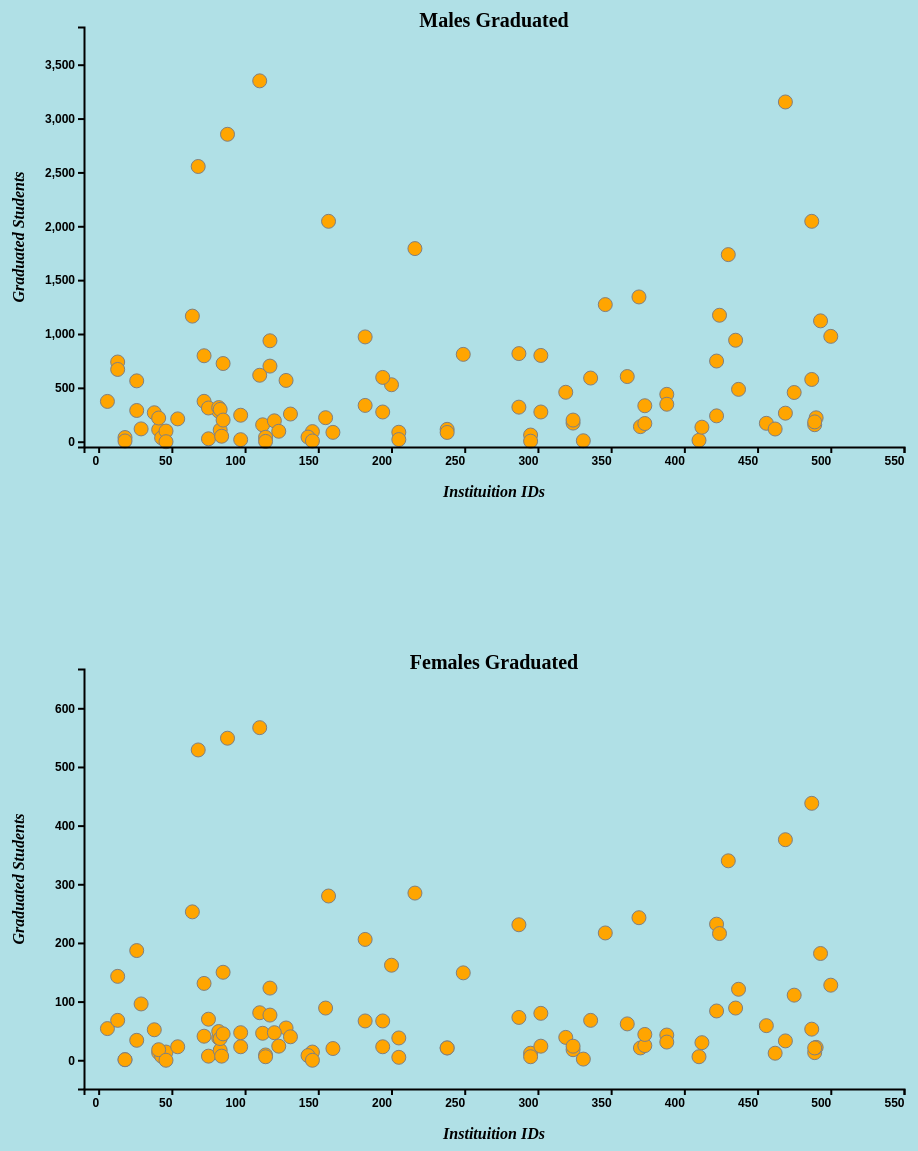
D3 v4 page, settled after 480 driven frames (8 s of simulated time); the page loaded 1 data file(s).


// Put your part two code here ***********************
//FOR MALE++++++++++++++++++++++++++++++++++++++++++++++++++++++++++++++++++++++++++++++++

d3.select("select").on("change", function () { 
          selected = this.value;
          d3.select(".alt-view").remove();
          if(selected == "Male"){males()}
          else if(selected == "Female"){females()}
          else if(selected == "both"){both()}
       });

// set the dimensions and margins of the graph
var margin = {top: 20, right: 20, bottom: 60, left: 120};
var width = 960 - margin.left - margin.right;
var height = 500 - margin.top - margin.bottom;

       function males(){
        d3.selectAll("svg").remove();
var vals = ['x', 'y2']; // List of data attributes
var xVal = vals[0]; // Value to plot on x-axis
var yVal = vals[1]; // Value to plot on y-axis

// set the ranges

var x1 = d3.scaleLinear().range([0, width]);
var y1 = d3.scaleLinear().range([height, 0]);

// append the svg obgect to the body of the page
// appends a 'group' element to 'svg'
// moves the 'group' element to the top left margin
var svg = d3.select("#partTwo").append("svg")
                .attr("width", width + margin.left + margin.right)
                .attr("height", height + margin.top + margin.bottom)
                .append("g")
                .attr("transform", "translate(" + margin.left + "," + margin.top + ")");

// Get the data
d3.csv("./data/queryResults.csv", function(error, data) {
    if  (error) throw error;
    // Scale the range of the data
    var yMax = d3.max(data, function(d) { return d[yVal];});

    var xScale = d3.scaleLinear()
          .domain([0, d3.max(data, function (d) { return d[xVal] + 10; })])
          .range([margin.left, width - margin.right]);  // Set margins for x specific

      // We're passing in a function in d3.max to tell it what we're maxing (y value)
    var yScale = d3.scaleLinear()
          .domain([0, d3.max(data, function (d) { return d[yVal] + 10; })])
          .range([margin.top, height - margin.bottom]);  // Set margins for y specific

    x1_domain = d3.extent(data, function(d) {
                                return +d[xVal];
                            });

    y1_domain = d3.extent(data, function(d) {
                                return +d[yVal];
                            });

    x1.domain([-10,x1_domain[1]+50]);
    y1.domain([-49,y1_domain[1]+500]);
     //     Add the scatterplot points

    var mouseover = function(d) {
          var p = d3.select(this)
             .transition()
             .duration(100)
             .attr("r", 11)
             .style("fill","red");}

    var mouseout = function(d) {
          var p = d3.select(this)
             .transition()
             .duration(100)
             .attr("r", 7)
             .style("fill", "orange");}


    svg.selectAll("circle")
        .data(data)
        .enter()
        .append("circle")
        .attr("r", 7)
        .attr("stroke","gray")
        .attr("stroke-width",1)
        .attr("cx", function(d) {
                        return x1(d[xVal]);
                    })
        .attr("cy", function(d) {
                        return y1(d[yVal]);
                            })
        .attr("fill", "orange")
        .on("mouseover", mouseover)
        .on("mouseout", mouseout) 
        .on("click", function(d) {
            $("#scatterLabel").html("<p>" + "InstituitionID: " + d.x + " &nbsp &nbsp &nbsp &nbsp &nbsp &nbsp Male graduated: " + d.y2 + "</p>")
        })
            //return "x: " + d.x + "\ny: " + d.y;})
        .append("svg:title")
        .text(function(d) {return "InstituitionID: " + d.x + "\nMale graduated: " + d.y2;});

     //     Add the X Axis
    svg.append("g")
        .attr("transform", "translate(0, " + height + ")")
        .call(d3.axisBottom(x1).ticks(10))
        .attr("stroke-width",2)
        .selectAll("text")  
        .style("text-anchor", "end")
        .attr("font-size", "12px")
        .attr("font-weight", "bold");   

     //     Add the Y Axis
    svg.append("g")
        .call(d3.axisLeft(y1))
        .attr("stroke-width",2)
        .selectAll("text")  
        .style("text-anchor", "end")
        .attr("font-size", "12px")
        .attr("font-weight", "bold");


         //Add title   
    svg.append("text")
        .attr("x", (width/2))
        .attr("y", 0 - (margin-top/4))
        .attr("text-anchor", "middle")
        .style("font-size", "20px")
        .attr("font-weight", "bold")
        .text("Males Graduated")

    //Add text labels
    var xLabel = svg.append("text")
                    .attr("class", "label")
                    .text("Instituition IDs")
                    //.attr("x", width - 20)
                    //.attr("y", height + 30);
                    .attr("text-anchor", "middle")  
                    .attr("style","font-size: 16px;font-style: italic;")
                    .attr("font-weight", "bold")
                    .attr("transform", "translate("+ (width/2) +","+(height+(margin.bottom/1.2))+")")  // centre below axis

    var yLabel = svg.append("text")
                    .attr("class", "label")
                    .text("Graduated Students")
                    //.attr("y", -10)
                    .attr("text-anchor", "middle")  
                    .attr("style","font-size: 16px;font-style: italic;")
                    .attr("font-weight", "bold")
                    .attr("transform", "translate("+ (0-(margin.left/2)) +","+(height/2)+") rotate (-90)")  // text is drawn off the screen top 
});
};

//FOR FEMALE++++++++++++++++++++++++++++++++++++++++++++++++++++++++++++++++++++++++++++++++
function females(){
    d3.selectAll("svg").remove();
var valsFemale = ['x', 'y1']; // List of data attributes
var xValFemale = valsFemale[0]; // Value to plot on x-axis
var yValFemale = valsFemale[1]; // Value to plot on y-axis

// set the dimensions and margins of the graph
var marginFemale = {top: 20, right: 20, bottom: 60, left: 120};
var widthFemale = 960 - marginFemale.left - marginFemale.right;
var heightFemale = 500 - marginFemale.top - marginFemale.bottom;

// set the ranges

var x1Female = d3.scaleLinear().range([0, widthFemale]);
var y1Female = d3.scaleLinear().range([heightFemale, 0]);

// append the svg obgect to the body of the page
// appends a 'group' element to 'svg'
// moves the 'group' element to the top left margin
var svgFemale = d3.select("#partTwo").append("svg")
                .attr("width", widthFemale + marginFemale.left + marginFemale.right)
                .attr("height", heightFemale + marginFemale.top + marginFemale.bottom)
                .append("g")
                .attr("transform", "translate(" + marginFemale.left + "," + marginFemale.top + ")");

// Get the data
d3.csv("./data/queryResults.csv", function(error, data) {
    if  (error) throw error;
    // Scale the range of the data
    var yMax = d3.max(data, function(d) { return d[yValFemale];});

    var xScale = d3.scaleLinear()
          .domain([0, d3.max(data, function (d) { return d[xValFemale] + 10; })])
          .range([margin.left, widthFemale - marginFemale.right]);  // Set margins for x specific

      // We're passing in a function in d3.max to tell it what we're maxing (y value)
    var yScale = d3.scaleLinear()
          .domain([0, d3.max(data, function (d) { return d[yValFemale] + 10; })])
          .range([marginFemale.top, heightFemale - marginFemale.bottom]);  // Set margins for y specific

    x1_domain = d3.extent(data, function(d) {
                                return +d[xValFemale];
                            });

    y1_domain = d3.extent(data, function(d) {
                                return +d[yValFemale];
                            });

    x1Female.domain([-10,x1_domain[1]+50]);
    y1Female.domain([-49,y1_domain[1]+100]);

    var mouseover = function(d) {
          var p = d3.select(this)
             .transition()
             .duration(100)
             .attr("r", 11)
             .style("fill","red");}

    var mouseout = function(d) {
          var p = d3.select(this)
             .transition()
             .duration(100)
             .attr("r", 7)
             .style("fill", "orange");}


    svgFemale.selectAll("circle")
        .data(data)
        .enter()
        .append("circle")
        .attr("r", 7)
        .attr("stroke","gray")
        .attr("stroke-width",1)    
        .attr("cx", function(d) {
                        return x1Female(d[xValFemale]);
                    })
        .attr("cy", function(d) {
                        return y1Female(d[yValFemale]);
                            })
        .attr("fill", "orange")
        .on("mouseover", mouseover)
        .on("mouseout", mouseout) 
        .on("click", function(d) {
            $("#scatterLabelFemale").html("<p>" + "InstituitionID: " + d.x + " &nbsp &nbsp &nbsp &nbsp &nbsp &nbsp Female graduated: " + d.y1 + "</p>")
        })
            //return "x: " + d.x + "\ny: " + d.y;})
        .append("svg:title")
        .text(function(d) {return "InstituitionID: " + d.x + "\nFemale graduated: " + d.y1;});

     //     Add the X Axis
   svgFemale.append("g")
        .attr("transform", "translate(0, " + height + ")")
        .call(d3.axisBottom(x1Female).ticks(10))
        .attr("stroke-width",2)
        .selectAll("text")  
        .style("text-anchor", "end")
        .attr("font-size", "12px")
        .attr("font-weight", "bold");   

     //     Add the Y Axis
    svgFemale.append("g")
        .call(d3.axisLeft(y1Female))
        .attr("stroke-width",2)
        .selectAll("text")  
        .style("text-anchor", "end")
        .attr("font-size", "12px")
        .attr("font-weight", "bold");

    svgFemale.append("text")
        .attr("x", (widthFemale/2))
        .attr("y", 0 - (marginFemale-marginFemale.top/4))
        .attr("text-anchor", "middle")
        .style("font-size", "20px")
        .attr("font-weight", "bold")
        .text("Females Graduated")

   //Add text labels
    var xLabel = svgFemale.append("text")
                    .attr("class", "label")
                    .text("Instituition IDs")
                    //.attr("x", width - 20)
                    //.attr("y", height + 30);
                    .attr("text-anchor", "middle")  
                    .attr("style","font-size: 16px;font-style: italic;")
                    .attr("font-weight", "bold")
                    .attr("transform", "translate("+ (widthFemale/2) +","+(heightFemale+(marginFemale.bottom/1.2))+")")  // centre below axis

    var yLabel = svgFemale.append("text")
                    .attr("class", "label")
                    .text("Graduated Students")
                    //.attr("y", -10)
                    .attr("text-anchor", "middle")  
                    .attr("style","font-size: 16px;font-style: italic;")
                    .attr("font-weight", "bold")
                    .attr("transform", "translate("+ (0-(marginFemale.left/2)) +","+(heightFemale/2)+") rotate (-90)")  // text is drawn off the screen top 
});
};

function both(){
    d3.selectAll("svg").remove();
var vals = ['x', 'y2']; // List of data attributes
var xVal = vals[0]; // Value to plot on x-axis
var yVal = vals[1]; // Value to plot on y-axis

// set the ranges

var x1 = d3.scaleLinear().range([0, width]);
var y1 = d3.scaleLinear().range([height, 0]);

// append the svg obgect to the body of the page
// appends a 'group' element to 'svg'
// moves the 'group' element to the top left margin
var svg = d3.select("#partTwo").append("svg")
                .attr("width", width + margin.left + margin.right)
                .attr("height", height + margin.top + margin.bottom)
                .append("g")
                .attr("transform", "translate(" + margin.left + "," + margin.top + ")");

// Get the data
d3.csv("queryResults.csv", function(error, data) {
    if  (error) throw error;
    // Scale the range of the data
    var yMax = d3.max(data, function(d) { return d[yVal];});

    var xScale = d3.scaleLinear()
          .domain([0, d3.max(data, function (d) { return d[xVal] + 10; })])
          .range([margin.left, width - margin.right]);  // Set margins for x specific

      // We're passing in a function in d3.max to tell it what we're maxing (y value)
    var yScale = d3.scaleLinear()
          .domain([0, d3.max(data, function (d) { return d[yVal] + 10; })])
          .range([margin.top, height - margin.bottom]);  // Set margins for y specific

    x1_domain = d3.extent(data, function(d) {
                                return +d[xVal];
                            });

    y1_domain = d3.extent(data, function(d) {
                                return +d[yVal];
                            });

    x1.domain([-10,x1_domain[1]+50]);
    y1.domain([-49,y1_domain[1]+500]);
     //     Add the scatterplot points

    var mouseover = function(d) {
          var p = d3.select(this)
             .transition()
             .duration(100)
             .attr("r", 11)
             .style("fill","red");}

    var mouseout = function(d) {
          var p = d3.select(this)
             .transition()
             .duration(100)
             .attr("r", 7)
             .style("fill", "orange");}


    svg.selectAll("circle")
        .data(data)
        .enter()
        .append("circle")
         .attr("r", 7)
        .attr("stroke","gray")        
        .attr("stroke-width",1)
        .attr("cx", function(d) {
                        return x1(d[xVal]);
                    })
        .attr("cy", function(d) {
                        return y1(d[yVal]);
                            })
        .attr("fill", "orange")
        .on("mouseover", mouseover)
        .on("mouseout", mouseout) 
        .on("click", function(d) {
            $("#scatterLabel").html("<p>" + "InstituitionID: " + d.x + " &nbsp &nbsp &nbsp &nbsp &nbsp &nbsp Male graduated: " + d.y2 + "</p>")
        })
            //return "x: " + d.x + "\ny: " + d.y;})
        .append("svg:title")
        .text(function(d) {return "InstituitionID: " + d.x + "\nMale graduated: " + d.y2;});

     //     Add the X Axis
     //     Add the X Axis
    svg.append("g")
        .attr("transform", "translate(0, " + height + ")")
        .call(d3.axisBottom(x1).ticks(10))
        .attr("stroke-width",2)
        .selectAll("text")  
        .style("text-anchor", "end")
        .attr("font-size", "12px")
        .attr("font-weight", "bold");  

     //     Add the Y Axis
    svg.append("g")
        .call(d3.axisLeft(y1))
        .attr("stroke-width",2)
        .selectAll("text")  
        .style("text-anchor", "end")
        .attr("font-size", "12px")
        .attr("font-weight", "bold");

     //Add title   
    svg.append("text")
        .attr("x", (width/2))
        .attr("y", 0 - (margin-top/4))
        .attr("text-anchor", "middle")
        .style("font-size", "20px")
        .attr("font-weight", "bold")
        .text("Males Graduated")

    var xLabel = svg.append("text")
                    .attr("class", "label")
                    .text("Instituition IDs")
                    //.attr("x", width - 20)
                    //.attr("y", height + 30);
                    .attr("text-anchor", "middle")  
                    .attr("style","font-size: 16px;font-style: italic;")
                    .attr("font-weight", "bold")
                    .attr("transform", "translate("+ (width/2) +","+(height+(margin.bottom/1.2))+")")  // centre below axis

    var yLabel = svg.append("text")
                    .attr("class", "label")
                    .text("Graduated Students")
                    //.attr("y", -10)
                    .attr("text-anchor", "middle")  
                    .attr("style","font-size: 16px;font-style: italic;")
                    .attr("font-weight", "bold")
                    .attr("transform", "translate("+ (0-(margin.left/2)) +","+(height/2)+") rotate (-90)")  // text is drawn off the screen top 
});

//FOR FEMALE++++++++++++++++++++++++++++++++++++++++++++++++++++++++++++++++++++++++++++++++

var valsFemale = ['x', 'y1']; // List of data attributes
var xValFemale = valsFemale[0]; // Value to plot on x-axis
var yValFemale = valsFemale[1]; // Value to plot on y-axis

// set the dimensions and margins of the graph
var marginFemale = {top: 20, right: 20, bottom: 60, left: 120};
var widthFemale = 960 - marginFemale.left - marginFemale.right;
var heightFemale = 500 - marginFemale.top - marginFemale.bottom;

// set the ranges

var x1Female = d3.scaleLinear().range([0, widthFemale]);
var y1Female = d3.scaleLinear().range([heightFemale, 0]);

// append the svg obgect to the body of the page
// appends a 'group' element to 'svg'
// moves the 'group' element to the top left margin
var svgFemale = d3.select("#partTwoFemale").append("svg")
                .attr("width", widthFemale + marginFemale.left + marginFemale.right)
                .attr("height", heightFemale + marginFemale.top + marginFemale.bottom)
                .append("g")
                .attr("transform", "translate(" + marginFemale.left + "," + marginFemale.top + ")");

// Get the data
d3.csv("queryResults.csv", function(error, data) {
    if  (error) throw error;
    // Scale the range of the data
    var yMax = d3.max(data, function(d) { return d[yValFemale];});

    var xScale = d3.scaleLinear()
          .domain([0, d3.max(data, function (d) { return d[xValFemale] + 10; })])
          .range([margin.left, widthFemale - marginFemale.right]);  // Set margins for x specific

      // We're passing in a function in d3.max to tell it what we're maxing (y value)
    var yScale = d3.scaleLinear()
          .domain([0, d3.max(data, function (d) { return d[yValFemale] + 10; })])
          .range([marginFemale.top, heightFemale - marginFemale.bottom]);  // Set margins for y specific

    x1_domain = d3.extent(data, function(d) {
                                return +d[xValFemale];
                            });

    y1_domain = d3.extent(data, function(d) {
                                return +d[yValFemale];
                            });

    x1Female.domain([-10,x1_domain[1]+50]);
    y1Female.domain([-49,y1_domain[1]+100]);

     //     Add the scatterplot points

    var mouseover = function(d) {
          var p = d3.select(this)
             .transition()
             .duration(100)
             .attr("r", 11)
             .style("fill","red");}

    var mouseout = function(d) {
          var p = d3.select(this)
             .transition()
             .duration(100)
             .attr("r", 7)
             .style("fill", "orange");}


    svgFemale.selectAll("circle")
        .data(data)
        .enter()
        .append("circle")
        .attr("r", 7)
        .attr("stroke","gray")
        .attr("stroke-width",1)
        .attr("cx", function(d) {
                        return x1Female(d[xValFemale]);
                    })
        .attr("cy", function(d) {
                        return y1Female(d[yValFemale]);
                            })
        .attr("fill", "orange")
        .on("mouseover", mouseover)
        .on("mouseout", mouseout) 
        .on("click", function(d) {
            $("#scatterLabelFemale").html("<p>" + "InstituitionID: " + d.x + " &nbsp &nbsp &nbsp &nbsp &nbsp &nbsp Female graduated: " + d.y1 + "</p>")
        })
            //return "x: " + d.x + "\ny: " + d.y;})
        .append("svg:title")
        .text(function(d) {return "InstituitionID: " + d.x + "\nFemale graduated: " + d.y1;});

     //     Add the X Axis
    svgFemale.append("g")
        .attr("transform", "translate(0, " + heightFemale + ")")
        .call(d3.axisBottom(x1Female).ticks(10))
        .attr("stroke-width",2)
        .selectAll("text")  
        .style("text-anchor", "end")
        .attr("font-size", "12px")
        .attr("font-weight", "bold");  

     //     Add the Y Axis
    svgFemale.append("g")
        .call(d3.axisLeft(y1Female))
        .attr("stroke-width",2)
        .selectAll("text")  
        .style("text-anchor", "end")
        .attr("font-size", "12px")
        .attr("font-weight", "bold");

    svgFemale.append("text")
        .attr("x", (widthFemale/2))
        .attr("y", 0 - (marginFemale-marginFemale.top/4))
        .attr("text-anchor", "middle")
        .style("font-size", "20px")
        .attr("font-weight", "bold")
        .text("Females Graduated")

    //Add text labels
    var xLabel = svgFemale.append("text")
                    .attr("class", "label")
                    .text("Instituition IDs")
                    //.attr("x", width - 20)
                    //.attr("y", height + 30);
                    .attr("text-anchor", "middle")  
                    .attr("style","font-size: 16px;font-style: italic;")
                    .attr("font-weight", "bold")
                    .attr("transform", "translate("+ (widthFemale/2) +","+(heightFemale+(marginFemale.bottom/1.2))+")")  // centre below axis

    var yLabel = svgFemale.append("text")
                    .attr("class", "label")
                    .text("Graduated Students")
                    //.attr("y", -10)
                    .attr("text-anchor", "middle")  
                    .attr("style","font-size: 16px;font-style: italic;")
                    .attr("font-weight", "bold")
                    .attr("transform", "translate("+ (0-(marginFemale.left/2)) +","+(heightFemale/2)+") rotate (-90)")  // text is drawn off the screen top 
});
};

both();
    

### data: queryResults.csv
x, y1, y2
6, 54, 374
13, 143, 740
18, 1, 39
26, 187, 565
29, 96, 119
38, 52, 269
41, 13, 112
43, 7, 36
46, 14, 99
54, 23, 212
64, 253, 1166
68, 529, 2555
72, 41, 375
75, 7, 27
82, 38, 284
83, 17, 109
84, 7, 51
85, 150, 726
88, 549, 2854
97, 23, 19
110, 81, 617
112, 46, 157
114, 9, 41
117, 77, 702
128, 55, 569
131, 40, 257
146, 14, 94
155, 89, 223
157, 280, 2046
160, 20, 87
182, 67, 337
194, 23, 276
200, 162, 529
205, 38, 88
216, 285, 1793
238, 21, 115
249, 149, 811
287, 73, 321
295, 12, 62
302, 80, 801
319, 39, 459
324, 18, 173
331, 2, 9
336, 68, 591
346, 217, 1273
361, 62, 605
369, 243, 1344
370, 21, 140
373, 25, 169
388, 43, 440
410, 6, 13
412, 30, 135
422, 232, 749
424, 216, 1174
430, 340, 1737
435, 89, 942
456, 59, 171
462, 12, 118
469, 33, 265
475, 111, 457
... 38 more rows